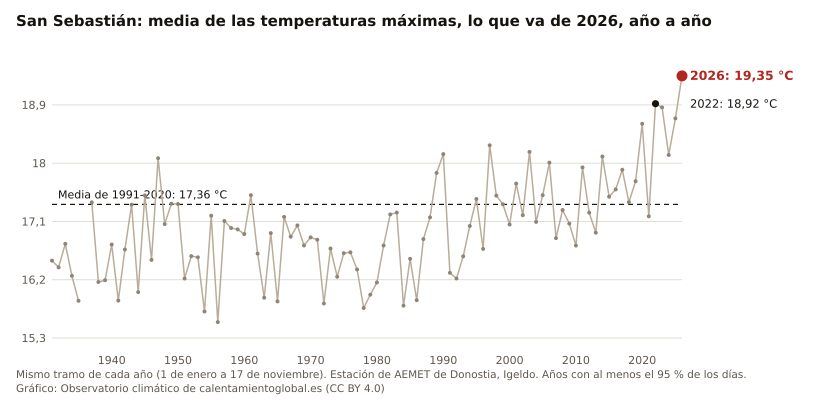

The table this chart was drawn from, first rows:
anio, valor, unidad
2026, 19.35, °C
2025, 18.69, °C
2024, 18.13, °C
2023, 18.86, °C
2022, 18.92, °C
2021, 17.18, °C
2020, 18.61, °C
2019, 17.72, °C
2018, 17.40, °C
2017, 17.90, °C
2016, 17.60, °C
2015, 17.48, °C
2014, 18.10, °C
2013, 16.93, °C
2012, 17.24, °C
2011, 17.93, °C
2010, 16.73, °C
2009, 17.07, °C
2008, 17.28, °C
2007, 16.84, °C
2006, 18.01, °C
2005, 17.50, °C
2004, 17.09, °C
2003, 18.17, °C
2002, 17.20, °C
2001, 17.68, °C
2000, 17.05, °C
1999, 17.36, °C
1998, 17.50, °C
1997, 18.28, °C
1996, 16.68, °C
1995, 17.45, °C
1994, 17.03, °C
1993, 16.56, °C
1992, 16.22, °C
1991, 16.31, °C
1990, 18.14, °C
1989, 17.85, °C
1988, 17.16, °C
1987, 16.83, °C
1986, 15.88, °C
1985, 16.52, °C
1984, 15.80, °C
1983, 17.24, °C
1982, 17.21, °C
1981, 16.73, °C
1980, 16.16, °C
1979, 15.97, °C
1978, 15.76, °C
1977, 16.36, °C
1976, 16.62, °C
1975, 16.61, °C
1974, 16.25, °C
1973, 16.68, °C
1972, 15.83, °C
1971, 16.82, °C
1970, 16.85, °C
1969, 16.73, °C
1968, 17.04, °C
1967, 16.86, °C
... 35 more rows
